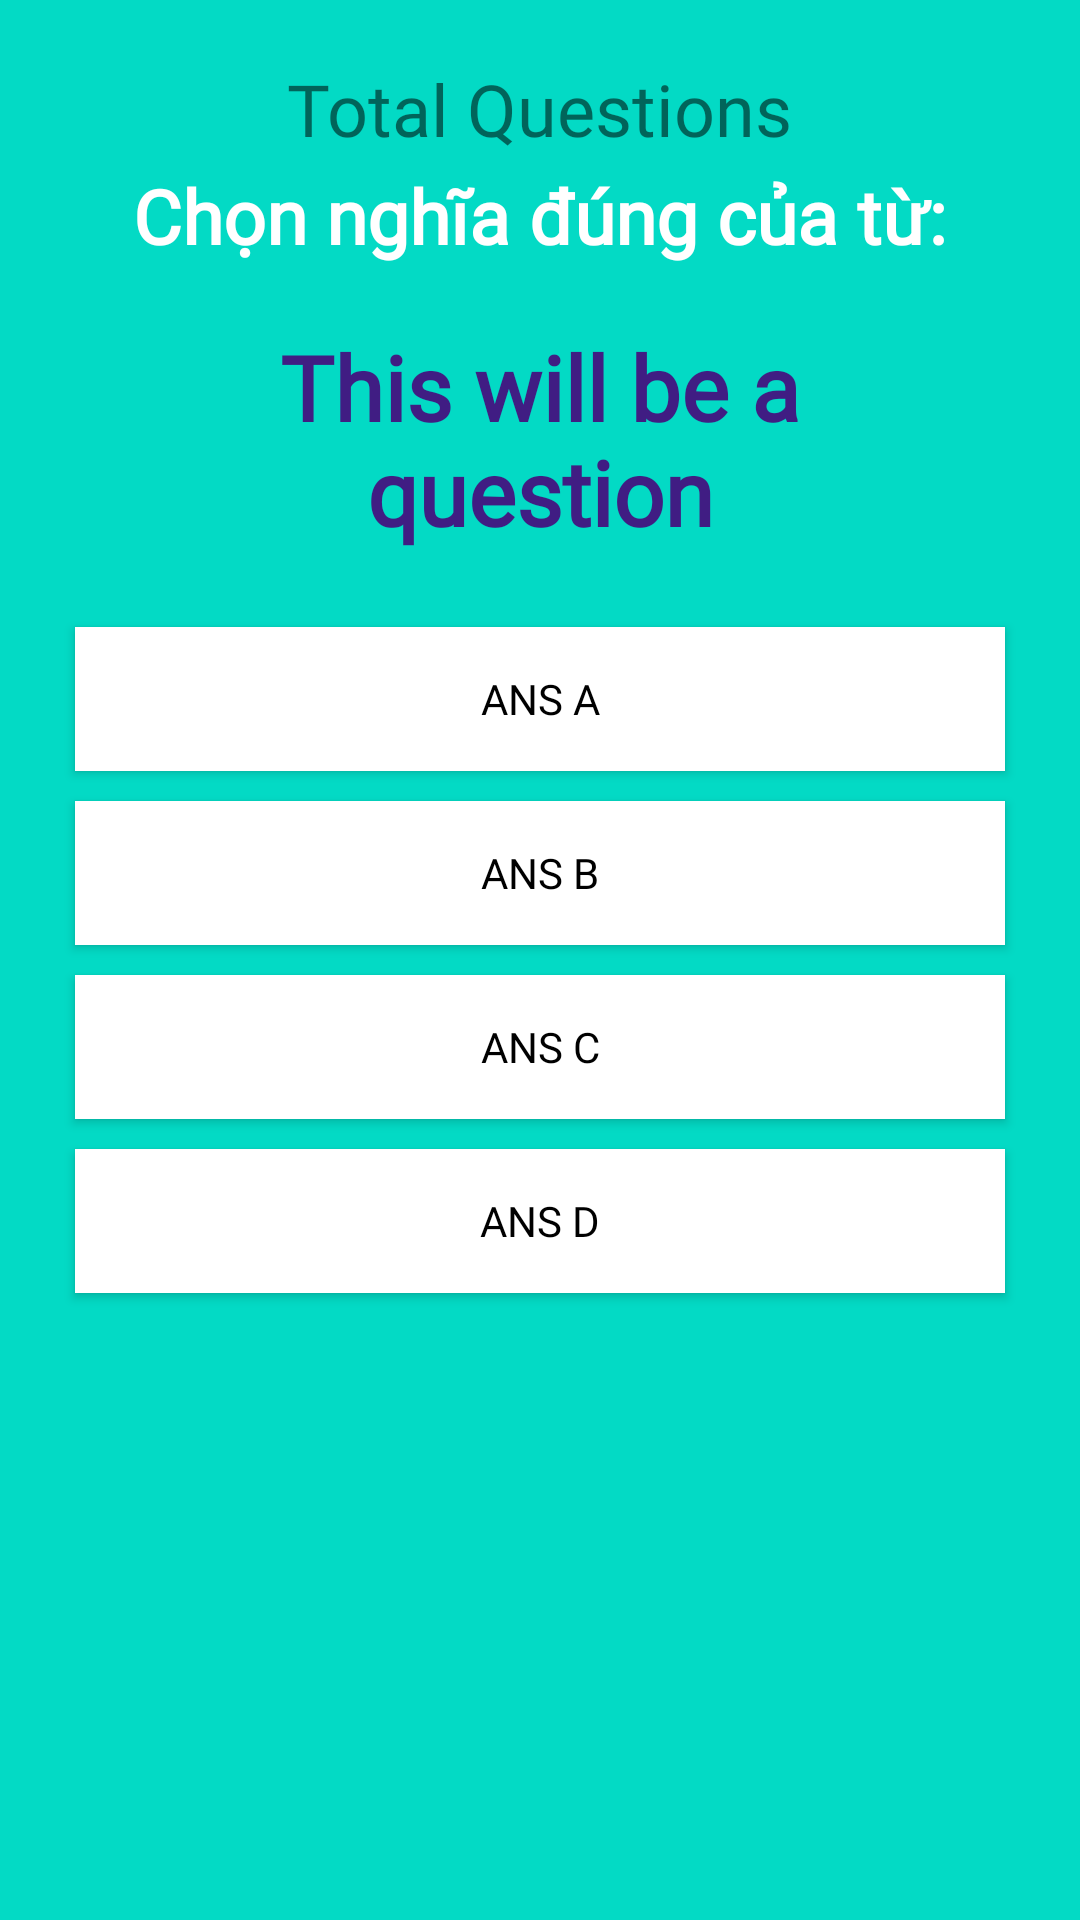

This screen was rendered from an Android layout file. Write that file and the resources it references.
<!-- AndroidManifest.xml: application theme Theme.DoLearn -->
<!-- res/layout/quiz_layout.xml -->
<?xml version="1.0" encoding="utf-8"?>
<RelativeLayout xmlns:android="http://schemas.android.com/apk/res/android"
    android:layout_width="match_parent"
    android:layout_height="match_parent"
    android:background="@color/teal_200"
    android:padding="20dp"
    >

    <TextView
        android:id="@+id/total_question_tv"
        android:layout_width="wrap_content"
        android:layout_height="wrap_content"
        android:layout_centerHorizontal="true"
        android:text="Total Questions"
        android:textSize="24sp"
        android:fontFamily="@font/roboto_regular"
        />

    <TextView
        android:layout_width="wrap_content"
        android:layout_height="wrap_content"
        android:layout_above="@+id/question_tv"
        android:layout_centerHorizontal="true"
        android:text="Chọn nghĩa đúng của từ:"
        android:textAlignment="center"
        android:textColor="@color/white"
        android:textSize="25sp"
        android:textStyle="bold"
        android:fontFamily="@font/roboto_regular"
        />

    <TextView
        android:id="@+id/question_tv"
        android:layout_width="match_parent"
        android:layout_height="wrap_content"
        android:layout_above="@id/choices_ll"
        android:layout_marginStart="20dp"
        android:layout_marginTop="20dp"
        android:layout_marginEnd="20dp"
        android:layout_marginBottom="20dp"
        android:fontFamily="@font/roboto_regular"
        android:text="This will be a question"
        android:textAlignment="center"
        android:textColor="#401D83"
        android:textSize="30sp"
        android:textStyle="bold" />

    <LinearLayout
        android:layout_width="match_parent"
        android:layout_height="wrap_content"
        android:id="@+id/choices_ll"
        android:layout_centerInParent="true"
        android:orientation="vertical">

        <Button
            android:layout_width="match_parent"
            android:layout_height="wrap_content"
            android:text="Ans A"
            android:id="@+id/ans_a_btn"
            android:background="@color/white"
            android:textColor="@color/black"
            android:layout_margin="5dp"
            android:fontFamily="@font/roboto_regular"/>

        <Button
            android:layout_width="match_parent"
            android:layout_height="wrap_content"
            android:text="Ans B"
            android:id="@+id/ans_b_btn"
            android:background="@color/white"
            android:textColor="@color/black"
            android:layout_margin="5dp"
            android:fontFamily="@font/roboto_regular"/>

        <Button
            android:layout_width="match_parent"
            android:layout_height="wrap_content"
            android:text="Ans C"
            android:id="@+id/ans_c_btn"
            android:background="@color/white"
            android:textColor="@color/black"
            android:layout_margin="5dp"
            android:fontFamily="@font/roboto_regular"/>

        <Button
            android:layout_width="match_parent"
            android:layout_height="wrap_content"
            android:text="Ans D"
            android:id="@+id/ans_d_btn"
            android:background="@color/white"
            android:textColor="@color/black"
            android:layout_margin="5dp"
            android:fontFamily="@font/roboto_regular"/>
    </LinearLayout>














</RelativeLayout>
<!-- resources referenced by this layout -->
<resources>
  <color name="black">#FF000000</color>
  <color name="purple_200">#FFBB86FC</color>
  <color name="teal_200">#FF03DAC5</color>
  <color name="white">#FFFFFFFF</color>
  <style name="Theme.DoLearn" parent="Theme.AppCompat.DayNight.DarkActionBar">
          
          <item name="colorPrimary">@color/main</item>
          <item name="colorPrimaryDark">#47bcaa</item>
          <item name="colorAccent">@color/teal_200</item>
          <item name="colorPrimaryVariant">#47bcaa</item>
          
      </style>
  <color name="main">#CC47BCAA</color>
</resources>
